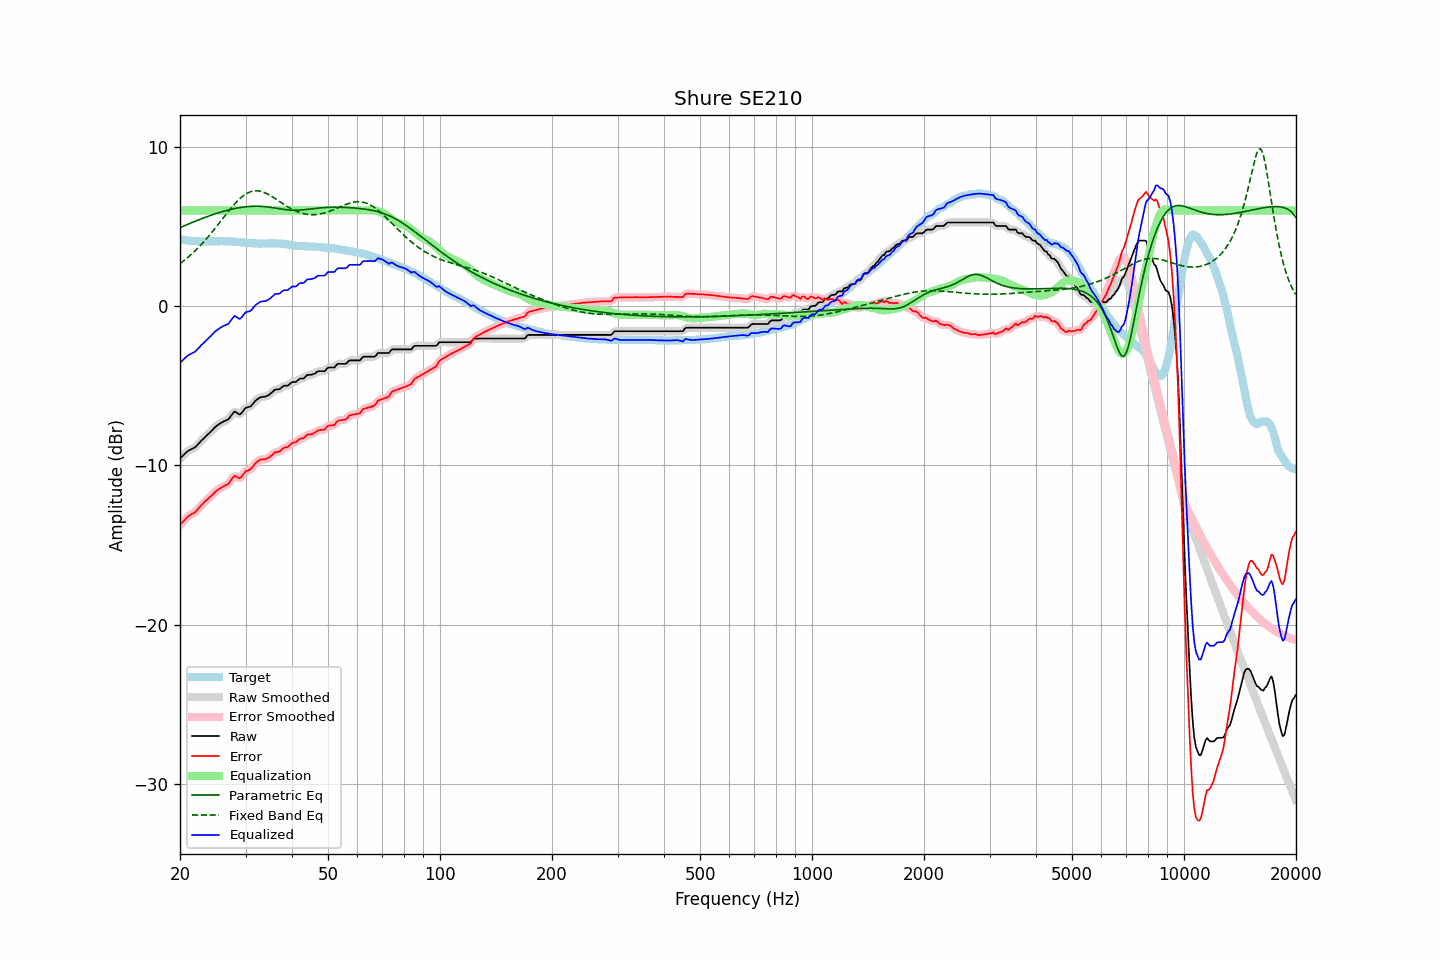

Values plotted in this chart, from the file beside it:
frequency, raw, error, smoothed, error_smoothed, equalization, parametric_eq, fixed_band_eq, equalized_raw, equalized_smoothed, target
20.00, -9.56, -13.75, -9.57, -13.75, 6.00, 4.92, 2.66, -3.56, -3.57, 4.19
20.20, -9.47, -13.64, -9.47, -13.64, 6.00, 4.97, 2.74, -3.47, -3.47, 4.17
20.40, -9.37, -13.53, -9.37, -13.52, 6.00, 5.01, 2.82, -3.37, -3.37, 4.16
20.61, -9.28, -13.43, -9.28, -13.42, 6.00, 5.05, 2.90, -3.28, -3.28, 4.15
20.81, -9.18, -13.31, -9.18, -13.31, 6.00, 5.10, 2.98, -3.18, -3.18, 4.13
21.02, -9.10, -13.22, -9.11, -13.22, 6.00, 5.14, 3.06, -3.10, -3.11, 4.12
21.23, -9.04, -13.15, -9.04, -13.15, 6.00, 5.18, 3.15, -3.04, -3.04, 4.11
21.44, -8.99, -13.09, -8.99, -13.09, 6.00, 5.22, 3.24, -2.99, -2.99, 4.09
21.66, -8.94, -13.03, -8.94, -13.03, 6.00, 5.27, 3.34, -2.94, -2.94, 4.08
21.87, -8.89, -12.96, -8.88, -12.96, 6.00, 5.31, 3.43, -2.89, -2.88, 4.07
22.09, -8.81, -12.88, -8.80, -12.87, 6.00, 5.35, 3.53, -2.81, -2.80, 4.07
22.31, -8.70, -12.76, -8.70, -12.77, 6.00, 5.39, 3.63, -2.70, -2.70, 4.06
22.54, -8.59, -12.66, -8.59, -12.65, 6.00, 5.43, 3.73, -2.59, -2.59, 4.06
22.76, -8.48, -12.53, -8.48, -12.54, 6.00, 5.47, 3.84, -2.48, -2.48, 4.05
22.99, -8.38, -12.44, -8.38, -12.44, 6.00, 5.51, 3.95, -2.38, -2.38, 4.06
23.22, -8.28, -12.33, -8.28, -12.34, 6.00, 5.54, 4.06, -2.28, -2.28, 4.05
23.45, -8.19, -12.24, -8.19, -12.24, 6.00, 5.58, 4.17, -2.19, -2.19, 4.05
23.69, -8.09, -12.15, -8.09, -12.15, 6.00, 5.62, 4.29, -2.09, -2.09, 4.06
23.92, -8.00, -12.06, -8.00, -12.06, 6.00, 5.65, 4.41, -2.00, -2.00, 4.06
24.16, -7.90, -11.97, -7.90, -11.97, 6.00, 5.69, 4.53, -1.90, -1.90, 4.07
24.40, -7.80, -11.87, -7.80, -11.87, 6.00, 5.72, 4.65, -1.80, -1.80, 4.07
24.65, -7.70, -11.77, -7.70, -11.76, 6.00, 5.76, 4.77, -1.70, -1.70, 4.07
24.89, -7.59, -11.66, -7.60, -11.66, 6.00, 5.79, 4.90, -1.59, -1.60, 4.07
25.14, -7.51, -11.58, -7.51, -11.58, 6.00, 5.83, 5.03, -1.51, -1.51, 4.07
25.39, -7.44, -11.51, -7.44, -11.51, 6.00, 5.86, 5.16, -1.44, -1.44, 4.06
25.65, -7.37, -11.45, -7.37, -11.44, 6.00, 5.89, 5.29, -1.37, -1.37, 4.07
25.91, -7.31, -11.39, -7.31, -11.38, 6.00, 5.92, 5.42, -1.31, -1.31, 4.07
26.16, -7.25, -11.32, -7.26, -11.33, 6.00, 5.95, 5.54, -1.25, -1.26, 4.07
26.43, -7.21, -11.27, -7.21, -11.28, 6.00, 5.98, 5.67, -1.21, -1.21, 4.06
26.69, -7.16, -11.22, -7.17, -11.23, 6.00, 6.00, 5.80, -1.16, -1.17, 4.06
26.96, -7.12, -11.18, -7.10, -11.16, 6.00, 6.03, 5.93, -1.12, -1.10, 4.06
27.23, -7.00, -11.06, -7.00, -11.05, 6.00, 6.05, 6.05, -1.00, -1.00, 4.06
27.50, -6.86, -10.91, -6.85, -10.90, 6.00, 6.08, 6.18, -0.86, -0.85, 4.05
27.77, -6.72, -10.76, -6.73, -10.77, 6.00, 6.10, 6.29, -0.72, -0.73, 4.04
28.05, -6.62, -10.66, -6.67, -10.70, 6.00, 6.12, 6.41, -0.62, -0.67, 4.03
28.33, -6.68, -10.71, -6.68, -10.71, 6.00, 6.14, 6.52, -0.68, -0.68, 4.02
28.62, -6.75, -10.77, -6.75, -10.76, 6.00, 6.16, 6.62, -0.75, -0.75, 4.02
28.90, -6.81, -10.82, -6.78, -10.79, 6.00, 6.18, 6.72, -0.81, -0.78, 4.01
29.19, -6.75, -10.75, -6.74, -10.74, 6.00, 6.19, 6.81, -0.75, -0.74, 4.00
29.48, -6.62, -10.62, -6.63, -10.62, 6.00, 6.21, 6.89, -0.62, -0.63, 4.00
29.78, -6.49, -10.48, -6.50, -10.49, 6.00, 6.22, 6.97, -0.49, -0.50, 3.99
30.08, -6.38, -10.36, -6.41, -10.39, 6.00, 6.23, 7.04, -0.38, -0.41, 3.97
30.38, -6.36, -10.33, -6.36, -10.33, 6.00, 6.24, 7.09, -0.36, -0.36, 3.97
30.68, -6.33, -10.29, -6.33, -10.29, 6.00, 6.25, 7.14, -0.33, -0.33, 3.96
30.99, -6.30, -10.25, -6.28, -10.23, 6.00, 6.26, 7.18, -0.30, -0.28, 3.95
31.30, -6.18, -10.12, -6.18, -10.12, 6.00, 6.26, 7.21, -0.18, -0.18, 3.94
31.61, -6.06, -10.00, -6.07, -10.00, 6.00, 6.27, 7.23, -0.06, -0.07, 3.94
31.93, -5.94, -9.88, -5.95, -9.88, 6.00, 6.27, 7.23, 0.06, 0.05, 3.93
32.24, -5.86, -9.78, -5.86, -9.79, 6.00, 6.27, 7.23, 0.14, 0.14, 3.92
32.57, -5.80, -9.72, -5.79, -9.71, 6.00, 6.26, 7.22, 0.20, 0.21, 3.92
32.89, -5.73, -9.65, -5.74, -9.66, 6.00, 6.26, 7.21, 0.27, 0.26, 3.92
33.22, -5.71, -9.63, -5.72, -9.63, 6.00, 6.25, 7.18, 0.29, 0.28, 3.91
33.55, -5.70, -9.62, -5.70, -9.62, 6.00, 6.25, 7.15, 0.30, 0.30, 3.92
33.89, -5.69, -9.62, -5.68, -9.61, 6.00, 6.24, 7.10, 0.31, 0.32, 3.93
34.23, -5.65, -9.58, -5.65, -9.58, 6.00, 6.23, 7.06, 0.35, 0.35, 3.93
34.57, -5.59, -9.53, -5.60, -9.53, 6.00, 6.22, 7.01, 0.41, 0.40, 3.93
34.92, -5.53, -9.46, -5.53, -9.46, 6.00, 6.20, 6.95, 0.47, 0.47, 3.93
35.27, -5.44, -9.38, -5.44, -9.37, 6.00, 6.19, 6.89, 0.56, 0.56, 3.94
35.62, -5.35, -9.29, -5.35, -9.28, 6.00, 6.17, 6.83, 0.65, 0.65, 3.93
35.97, -5.25, -9.18, -5.28, -9.21, 6.00, 6.16, 6.76, 0.75, 0.72, 3.93
... 635 more rows
